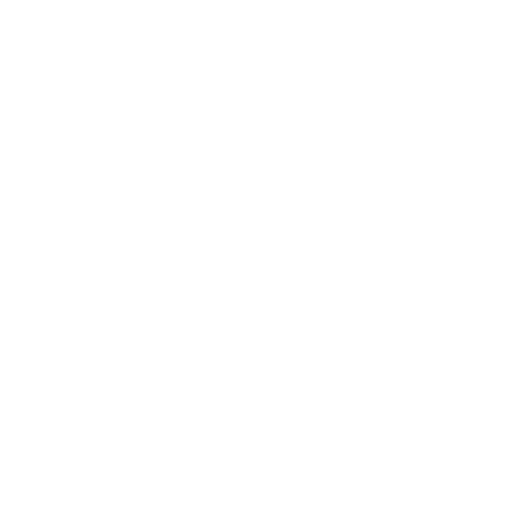
t = 0.00 s
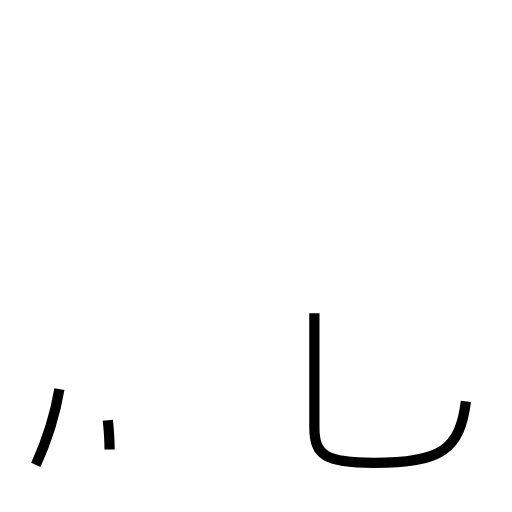
t = 1.26 s
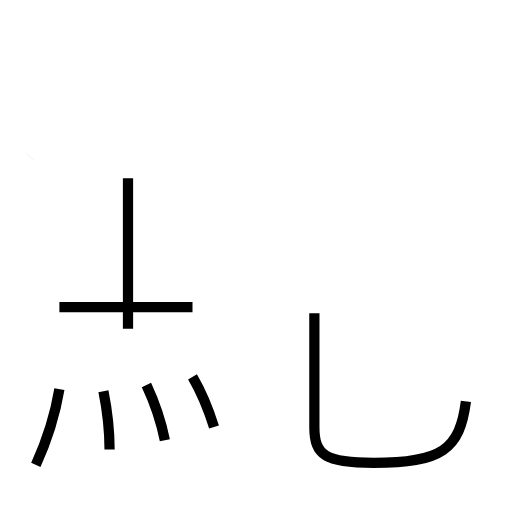
t = 2.51 s
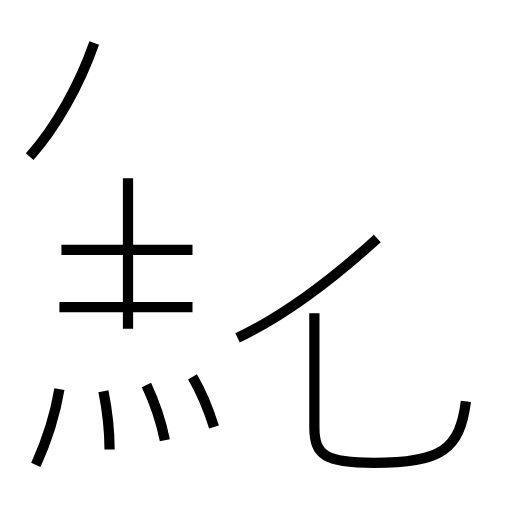
t = 3.78 s
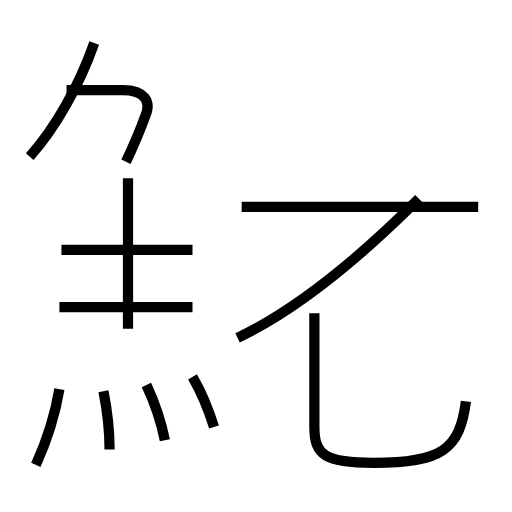
t = 5.08 s
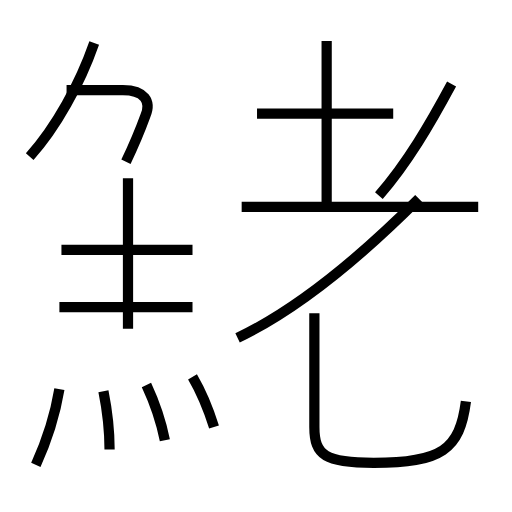
t = 6.36 s

The animated SVG that drew these frames (rendered in a browser with its animation timeline set to each time). Animation: 15 SMIL elements (animate=15); one cycle of 6.36 s.

<?xml version='1.0' encoding='utf-8'?>
<svg viewBox="0.0 -6.0 50.0 50.0" version="1.1" xmlns="http://www.w3.org/2000/svg"><rect x="-1000" y="-1000" width="2000" height="2000" stroke="white" fill="white" /><g style="fill:none;stroke:#000000;stroke-width:1"><path d="M 45.5 -4.8 C 44.9 -0.1 43.1 1.2 36.5 1.2 C 31.8 1.2 30.7 0.5 30.7 -2.3 L 30.7 -13.4 " transform="translate(0.0 38.0)" stroke-dasharray="31.43547454486048" stroke-dashoffset="31.43547454486048"><animate attributeName="stroke-dashoffset" from="31.43547454486048" to="0" dur="0.9430642363458144s" begin="0s" fill="freeze" /></path><path d="M 3.5 1.4 C 4.5 -0.8 5.4 -3.6 5.8 -6.0 " transform="translate(0.0 38.0)" stroke-dasharray="7.769082043843474" stroke-dashoffset="7.769082043843474"><animate attributeName="stroke-dashoffset" from="7.769082043843474" to="0" dur="0.2330724613153042s" begin="0.9430642363458144s" fill="freeze" /></path><path d="M 10.7 -0.1 C 10.7 -2.0 10.4 -4.3 10.1 -5.8 " transform="translate(0.0 38.0)" stroke-dasharray="5.739476334841171" stroke-dashoffset="5.739476334841171"><animate attributeName="stroke-dashoffset" from="5.739476334841171" to="0" dur="0.1721842900452351s" begin="1.1761366976611185s" fill="freeze" /></path><path d="M 16.1 -1.0 C 15.7 -3.0 15.0 -4.9 14.3 -6.4 " transform="translate(0.0 38.0)" stroke-dasharray="5.705247525659203" stroke-dashoffset="5.705247525659203"><animate attributeName="stroke-dashoffset" from="5.705247525659203" to="0" dur="0.17115742576977608s" begin="1.3483209877063536s" fill="freeze" /></path><path d="M 20.9 -2.3 C 20.4 -3.9 19.5 -6.0 18.8 -7.2 " transform="translate(0.0 38.0)" stroke-dasharray="5.339794486361049" stroke-dashoffset="5.339794486361049"><animate attributeName="stroke-dashoffset" from="5.339794486361049" to="0" dur="0.16019383459083145s" begin="1.5194784134761297s" fill="freeze" /></path><path d="M 12.5 -11.9 L 12.5 -26.6 " transform="translate(0.0 38.0)" stroke-dasharray="14.700000000000001" stroke-dashoffset="14.700000000000001"><animate attributeName="stroke-dashoffset" from="14.700000000000001" to="0" dur="0.441s" begin="1.679672248066961s" fill="freeze" /></path><path d="M 18.8 -14.0 L 5.8 -14.0 " transform="translate(0.0 38.0)" stroke-dasharray="13.0" stroke-dashoffset="13.0"><animate attributeName="stroke-dashoffset" from="13.0" to="0" dur="0.39s" begin="2.120672248066961s" fill="freeze" /></path><path d="M 2.9 -28.7 C 5.5 -31.6 7.8 -35.8 9.2 -39.8 " transform="translate(0.0 38.0)" stroke-dasharray="12.83901719198511" stroke-dashoffset="12.83901719198511"><animate attributeName="stroke-dashoffset" from="12.83901719198511" to="0" dur="0.3851705157595533s" begin="2.510672248066961s" fill="freeze" /></path><path d="M 18.8 -19.6 L 6.0 -19.6 " transform="translate(0.0 38.0)" stroke-dasharray="12.8" stroke-dashoffset="12.8"><animate attributeName="stroke-dashoffset" from="12.8" to="0" dur="0.384s" begin="2.8958427638265145s" fill="freeze" /></path><path d="M 23.2 -11.0 C 29.9 -14.2 36.2 -19.9 40.9 -24.6 " transform="translate(0.0 38.0)" stroke-dasharray="22.425080061455766" stroke-dashoffset="22.425080061455766"><animate attributeName="stroke-dashoffset" from="22.425080061455766" to="0" dur="0.6727524018436729s" begin="3.2798427638265144s" fill="freeze" /></path><path d="M 12.3 -28.2 C 13.2 -30.1 13.8 -31.6 14.2 -32.7 C 14.8 -34.1 14.1 -35.2 12.0 -35.2 L 6.5 -35.2 " transform="translate(0.0 38.0)" stroke-dasharray="14.563684206459156" stroke-dashoffset="14.563684206459156"><animate attributeName="stroke-dashoffset" from="14.563684206459156" to="0" dur="0.4369105261937747s" begin="3.9525951656701874s" fill="freeze" /></path><path d="M 46.7 -23.8 L 23.6 -23.8 " transform="translate(0.0 38.0)" stroke-dasharray="23.1" stroke-dashoffset="23.1"><animate attributeName="stroke-dashoffset" from="23.1" to="0" dur="0.6930000000000001s" begin="4.389505691863962s" fill="freeze" /></path><path d="M 31.9 -23.9 L 31.9 -40.0 " transform="translate(0.0 38.0)" stroke-dasharray="16.1" stroke-dashoffset="16.1"><animate attributeName="stroke-dashoffset" from="16.1" to="0" dur="0.48300000000000004s" begin="5.082505691863963s" fill="freeze" /></path><path d="M 37.0 -24.9 C 39.8 -28.1 42.0 -31.9 44.1 -35.8 " transform="translate(0.0 38.0)" stroke-dasharray="13.036556544152797" stroke-dashoffset="13.036556544152797"><animate attributeName="stroke-dashoffset" from="13.036556544152797" to="0" dur="0.3910966963245839s" begin="5.5655056918639625s" fill="freeze" /></path><path d="M 38.4 -32.9 L 25.1 -32.9" transform="translate(0.0 38.0)" stroke-dasharray="13.299999999999997" stroke-dashoffset="13.299999999999997"><animate attributeName="stroke-dashoffset" from="13.299999999999997" to="0" dur="0.3989999999999999s" begin="5.956602388188546s" fill="freeze" /></path></g></svg>
